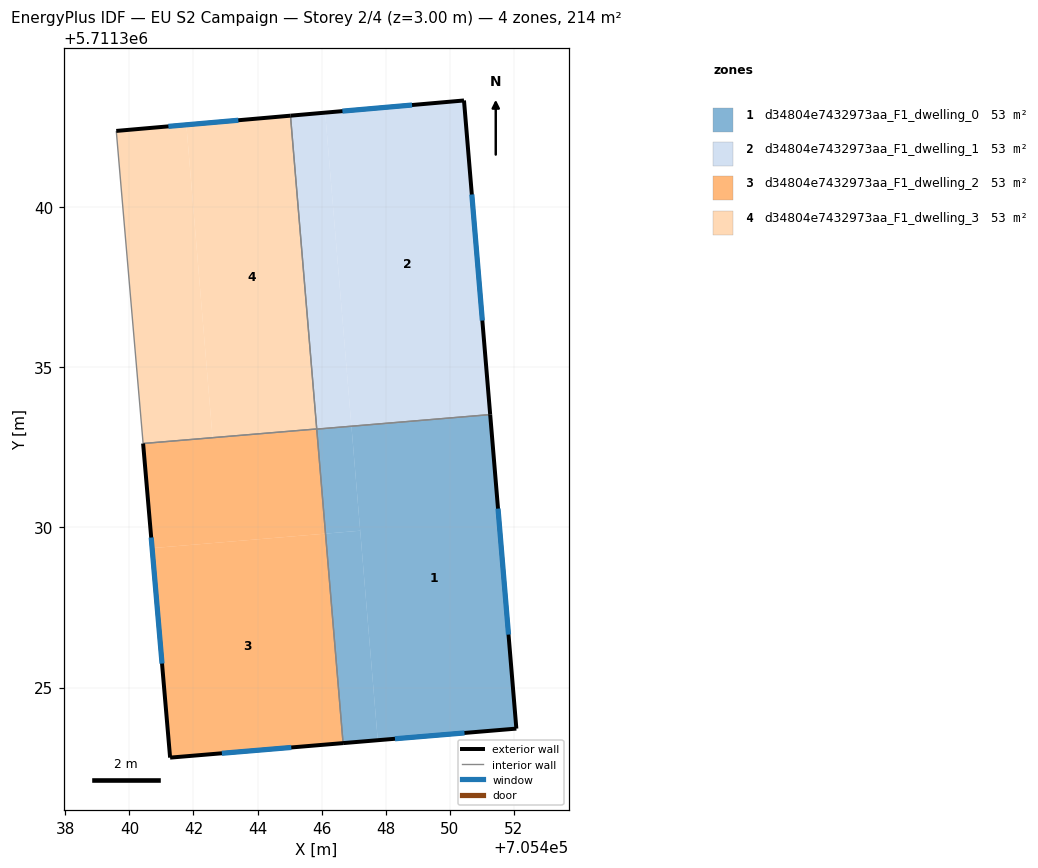
=== STOREY PLAN SPEC (per zone: floor XY polygon, exterior-wall plan segments, windows/doors) ===
zone 1: d34804e7432973aa_F1_dwelling_0  (53.4 m²)
  floor: (705452.08, 5711323.72) (705451.26, 5711333.52) (705446.93, 5711333.16) (705447.75, 5711323.36)
  floor: (705447.75, 5711323.36) (705447.21, 5711329.90) (705446.12, 5711329.81) (705446.67, 5711323.27)
  floor: (705446.93, 5711333.15) (705446.93, 5711333.16) (705445.85, 5711333.07) (705445.85, 5711333.06)
  floor: (705447.21, 5711329.90) (705446.93, 5711333.15) (705445.85, 5711333.06) (705446.12, 5711329.81)
  exterior wall: (705451.26, 5711333.52) – (705452.08, 5711323.72)  [9.8 m]
    window: (705451.51, 5711330.59) – (705451.84, 5711326.65)  [4.8 m²]
  exterior wall: (705452.08, 5711323.72) – (705446.67, 5711323.27)  [5.4 m]
    window: (705450.46, 5711323.58) – (705448.29, 5711323.40)  [2.6 m²]
  interior walls: 2
zone 2: d34804e7432973aa_F1_dwelling_1  (53.4 m²)
  floor: (705451.26, 5711333.53) (705450.45, 5711343.33) (705446.11, 5711342.95) (705446.93, 5711333.16)
  floor: (705446.93, 5711333.16) (705446.11, 5711342.95) (705445.03, 5711342.86) (705445.85, 5711333.07)
  exterior wall: (705445.03, 5711342.86) – (705450.45, 5711343.33)  [5.4 m]
    window: (705446.65, 5711343.00) – (705448.82, 5711343.19)  [2.6 m²]
  exterior wall: (705450.45, 5711343.33) – (705451.26, 5711333.52)  [9.8 m]
    window: (705450.69, 5711340.39) – (705451.02, 5711336.46)  [4.8 m²]
  interior walls: 2
zone 3: d34804e7432973aa_F1_dwelling_2  (53.4 m²)
  floor: (705446.67, 5711323.27) (705446.12, 5711329.81) (705440.71, 5711329.35) (705441.27, 5711322.81)
  floor: (705446.12, 5711329.81) (705445.85, 5711333.06) (705442.60, 5711332.79) (705442.60, 5711332.80) (705440.43, 5711332.62) (705440.71, 5711329.35)
  floor: (705445.85, 5711333.06) (705445.85, 5711333.07) (705442.60, 5711332.80) (705442.60, 5711332.79)
  exterior wall: (705446.67, 5711323.27) – (705441.27, 5711322.81)  [5.4 m]
    window: (705445.05, 5711323.13) – (705442.89, 5711322.95)  [2.6 m²]
  exterior wall: (705441.27, 5711322.81) – (705440.43, 5711332.62)  [9.8 m]
    window: (705441.02, 5711325.75) – (705440.68, 5711329.68)  [4.8 m²]
  interior walls: 2
zone 4: d34804e7432973aa_F1_dwelling_3  (53.4 m²)
  floor: (705445.85, 5711333.07) (705445.03, 5711342.86) (705441.78, 5711342.57) (705442.60, 5711332.80)
  floor: (705442.60, 5711332.80) (705441.78, 5711342.57) (705439.59, 5711342.38) (705440.43, 5711332.62)
  exterior wall: (705439.59, 5711342.38) – (705445.03, 5711342.86)  [5.5 m]
    window: (705441.22, 5711342.52) – (705443.40, 5711342.71)  [2.6 m²]
  interior walls: 3

=== DERIVED (storey summary) ===
Building: EU S2 Campaign
Storey: 2 of 4  (floor level z = 3.00 m)
Storey gross floor area: 213.7 m²
Zones on this storey: 4
  - d34804e7432973aa_F1_dwelling_0: floor 53.4 m²; exterior wall 15.3 m (45.8 m²); 2 window(s) 7.4 m²; WWR 16.1%
  - d34804e7432973aa_F1_dwelling_1: floor 53.4 m²; exterior wall 15.3 m (45.8 m²); 2 window(s) 7.4 m²; WWR 16.1%
  - d34804e7432973aa_F1_dwelling_2: floor 53.4 m²; exterior wall 15.3 m (45.8 m²); 2 window(s) 7.4 m²; WWR 16.1%
  - d34804e7432973aa_F1_dwelling_3: floor 53.4 m²; exterior wall 5.5 m (16.4 m²); 1 window(s) 2.6 m²; WWR 16.1%
Zone adjacency (shared interzone walls):
  - d34804e7432973aa_F1_dwelling_0 ↔ d34804e7432973aa_F1_dwelling_1
  - d34804e7432973aa_F1_dwelling_0 ↔ d34804e7432973aa_F1_dwelling_2
  - d34804e7432973aa_F1_dwelling_1 ↔ d34804e7432973aa_F1_dwelling_3
  - d34804e7432973aa_F1_dwelling_2 ↔ d34804e7432973aa_F1_dwelling_3